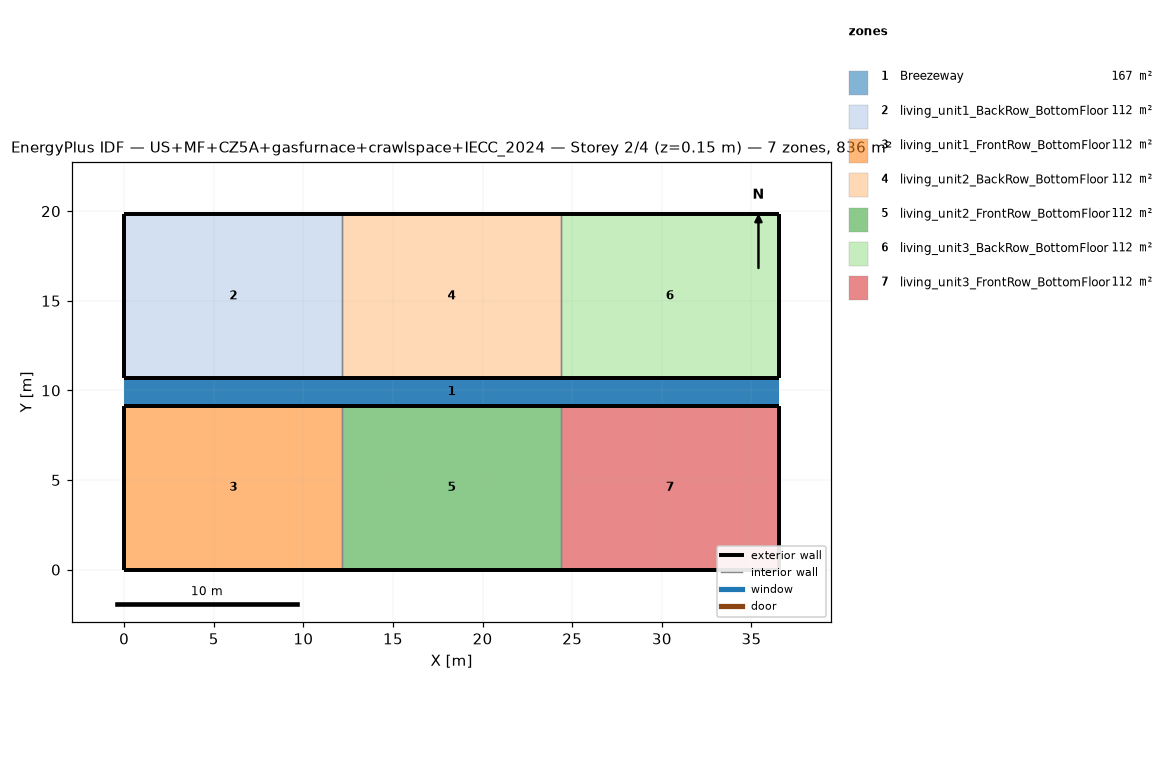
=== STOREY PLAN SPEC (per zone: floor XY polygon, exterior-wall plan segments, windows/doors) ===
zone 1: Breezeway  (167.0 m²)
  floor: (36.54, 9.16) (0.00, 9.16) (0.00, 10.68) (36.54, 10.68)
  floor: (36.54, 9.16) (0.00, 9.16) (0.00, 10.68) (36.54, 10.68)
  floor: (36.54, 9.16) (0.00, 9.16) (0.00, 10.68) (36.54, 10.68)
zone 2: living_unit1_BackRow_BottomFloor  (111.5 m²)
  floor: (12.18, 10.68) (0.00, 10.68) (0.00, 19.84) (12.18, 19.84)
  exterior wall: (0.00, 10.68) – (12.18, 10.68)  [12.2 m]
  exterior wall: (12.18, 19.84) – (0.00, 19.84)  [12.2 m]
  exterior wall: (0.00, 19.84) – (0.00, 10.68)  [9.2 m]
  interior walls: 1
zone 3: living_unit1_FrontRow_BottomFloor  (111.5 m²)
  floor: (12.18, 0.00) (0.00, 0.00) (0.00, 9.16) (12.18, 9.16)
  exterior wall: (0.00, 0.00) – (12.18, 0.00)  [12.2 m]
  exterior wall: (12.18, 9.16) – (0.00, 9.16)  [12.2 m]
  exterior wall: (0.00, 9.16) – (0.00, 0.00)  [9.2 m]
  interior walls: 1
zone 4: living_unit2_BackRow_BottomFloor  (111.5 m²)
  floor: (24.36, 10.68) (12.18, 10.68) (12.18, 19.84) (24.36, 19.84)
  exterior wall: (12.18, 10.68) – (24.36, 10.68)  [12.2 m]
  exterior wall: (24.36, 19.84) – (12.18, 19.84)  [12.2 m]
  interior walls: 2
zone 5: living_unit2_FrontRow_BottomFloor  (111.5 m²)
  floor: (24.36, 0.00) (12.18, 0.00) (12.18, 9.16) (24.36, 9.16)
  exterior wall: (12.18, 0.00) – (24.36, 0.00)  [12.2 m]
  exterior wall: (24.36, 9.16) – (12.18, 9.16)  [12.2 m]
  interior walls: 2
zone 6: living_unit3_BackRow_BottomFloor  (111.5 m²)
  floor: (36.54, 10.68) (24.36, 10.68) (24.36, 19.84) (36.54, 19.84)
  exterior wall: (24.36, 10.68) – (36.54, 10.68)  [12.2 m]
  exterior wall: (36.54, 10.68) – (36.54, 19.84)  [9.2 m]
  exterior wall: (36.54, 19.84) – (24.36, 19.84)  [12.2 m]
  interior walls: 1
zone 7: living_unit3_FrontRow_BottomFloor  (111.5 m²)
  floor: (36.54, 0.00) (24.36, 0.00) (24.36, 9.16) (36.54, 9.16)
  exterior wall: (24.36, 0.00) – (36.54, 0.00)  [12.2 m]
  exterior wall: (36.54, 0.00) – (36.54, 9.16)  [9.2 m]
  exterior wall: (36.54, 9.16) – (24.36, 9.16)  [12.2 m]
  interior walls: 1

=== DERIVED (storey summary) ===
Building: US+MF+CZ5A+gasfurnace+crawlspace+IECC_2024
Storey: 2 of 4  (floor level z = 0.15 m)
Storey gross floor area: 836.2 m²
Zones on this storey: 7
  - Breezeway: floor 167.0 m²
  - living_unit1_BackRow_BottomFloor: floor 111.5 m²; exterior wall 33.5 m (86.9 m²); WWR 0.0%
  - living_unit1_FrontRow_BottomFloor: floor 111.5 m²; exterior wall 33.5 m (86.9 m²); WWR 0.0%
  - living_unit2_BackRow_BottomFloor: floor 111.5 m²; exterior wall 24.4 m (63.1 m²); WWR 0.0%
  - living_unit2_FrontRow_BottomFloor: floor 111.5 m²; exterior wall 24.4 m (63.1 m²); WWR 0.0%
  - living_unit3_BackRow_BottomFloor: floor 111.5 m²; exterior wall 33.5 m (86.9 m²); WWR 0.0%
  - living_unit3_FrontRow_BottomFloor: floor 111.5 m²; exterior wall 33.5 m (86.9 m²); WWR 0.0%
Zone adjacency (shared interzone walls):
  - living_unit1_BackRow_BottomFloor ↔ living_unit2_BackRow_BottomFloor
  - living_unit1_FrontRow_BottomFloor ↔ living_unit2_FrontRow_BottomFloor
  - living_unit2_BackRow_BottomFloor ↔ living_unit3_BackRow_BottomFloor
  - living_unit2_FrontRow_BottomFloor ↔ living_unit3_FrontRow_BottomFloor